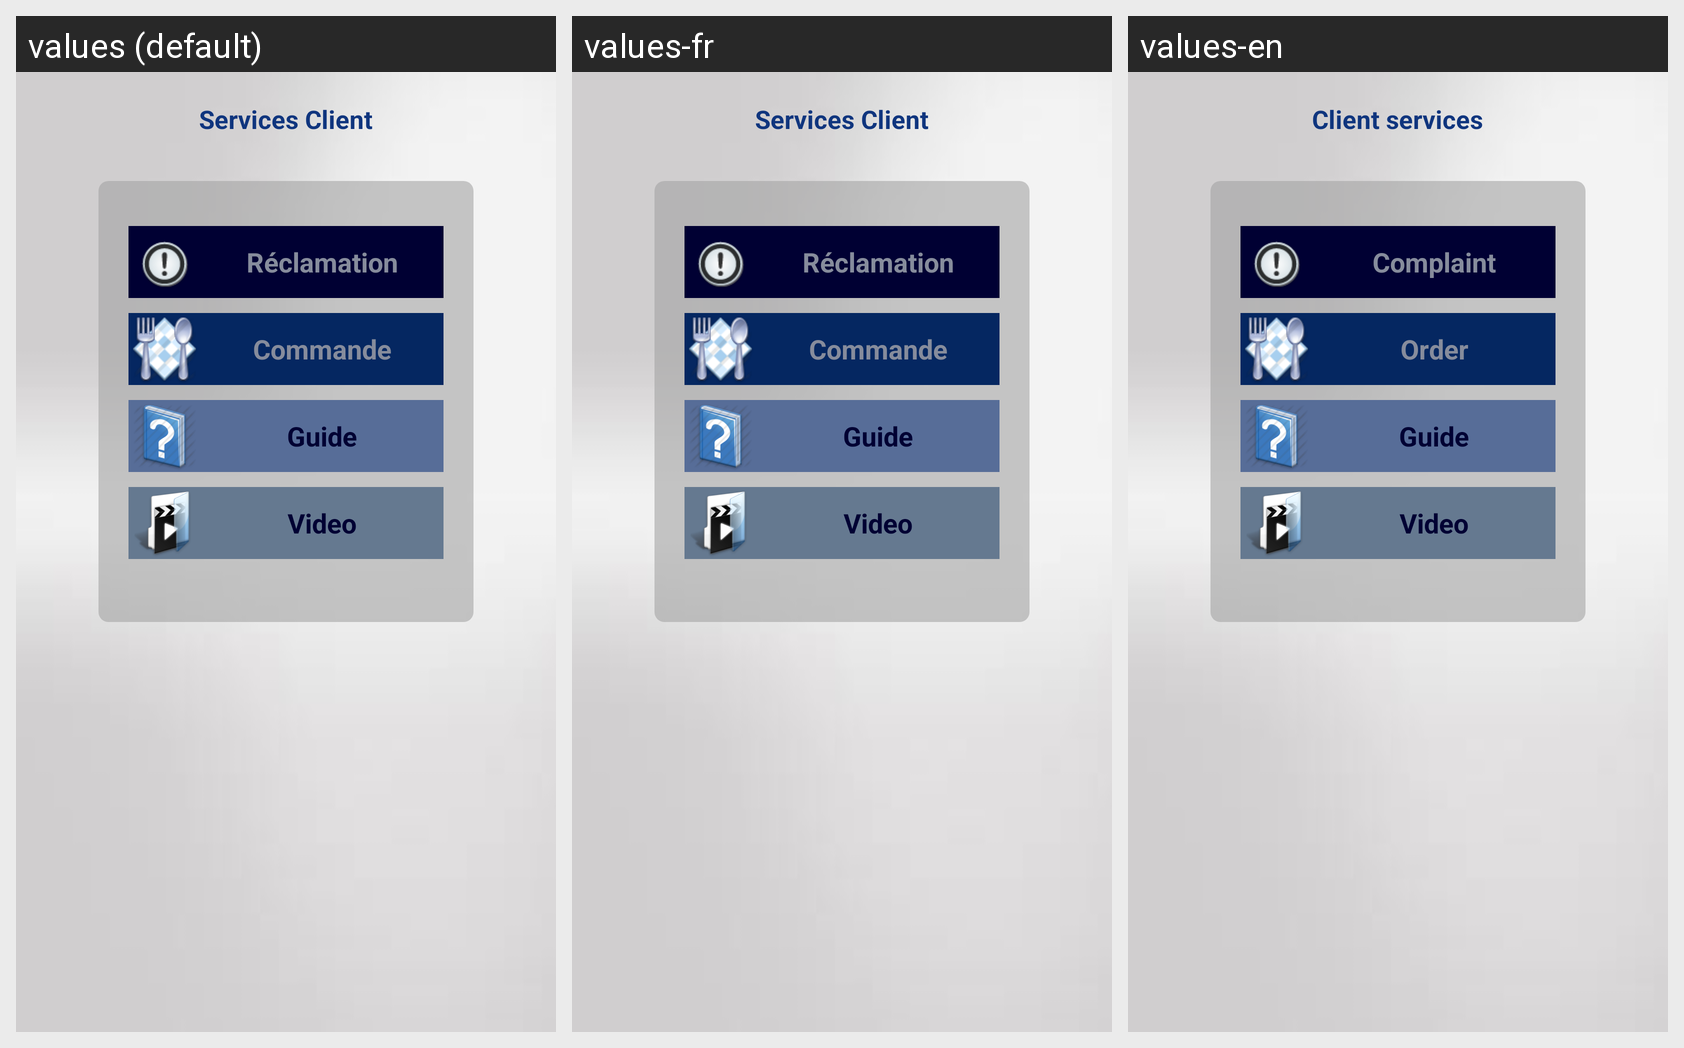

Here is an Android app screen in its default locale and in the app's own translations. Write out the translated-string differences for the strings that appear on this screen.
Android screen res/layout/service_client_layout.xml rendered under 3 locales, left to right: values (default), values-fr, values-en. Device: Nexus 5 (rendered at 1080×1920; each locale shown at half size, 540×960, under a caption strip naming it); theme AppTheme.
Strings drawn on this screen, with the default value and each locale's value (text and hints the layout hard-codes, and strings that could not be matched under every locale, appear in the picture but are not listed):

serv
  values: Services Client
  values-fr: Services Client
  values-en: Client services

reclamation
  values: Réclamation
  values-fr: Réclamation
  values-en: Complaint

commande
  values: Commande
  values-fr: Commande
  values-en: Order

guide
  values: Guide
  values-fr: Guide
  values-en: Guide

video
  values: Video
  values-fr: Video
  values-en: Video
